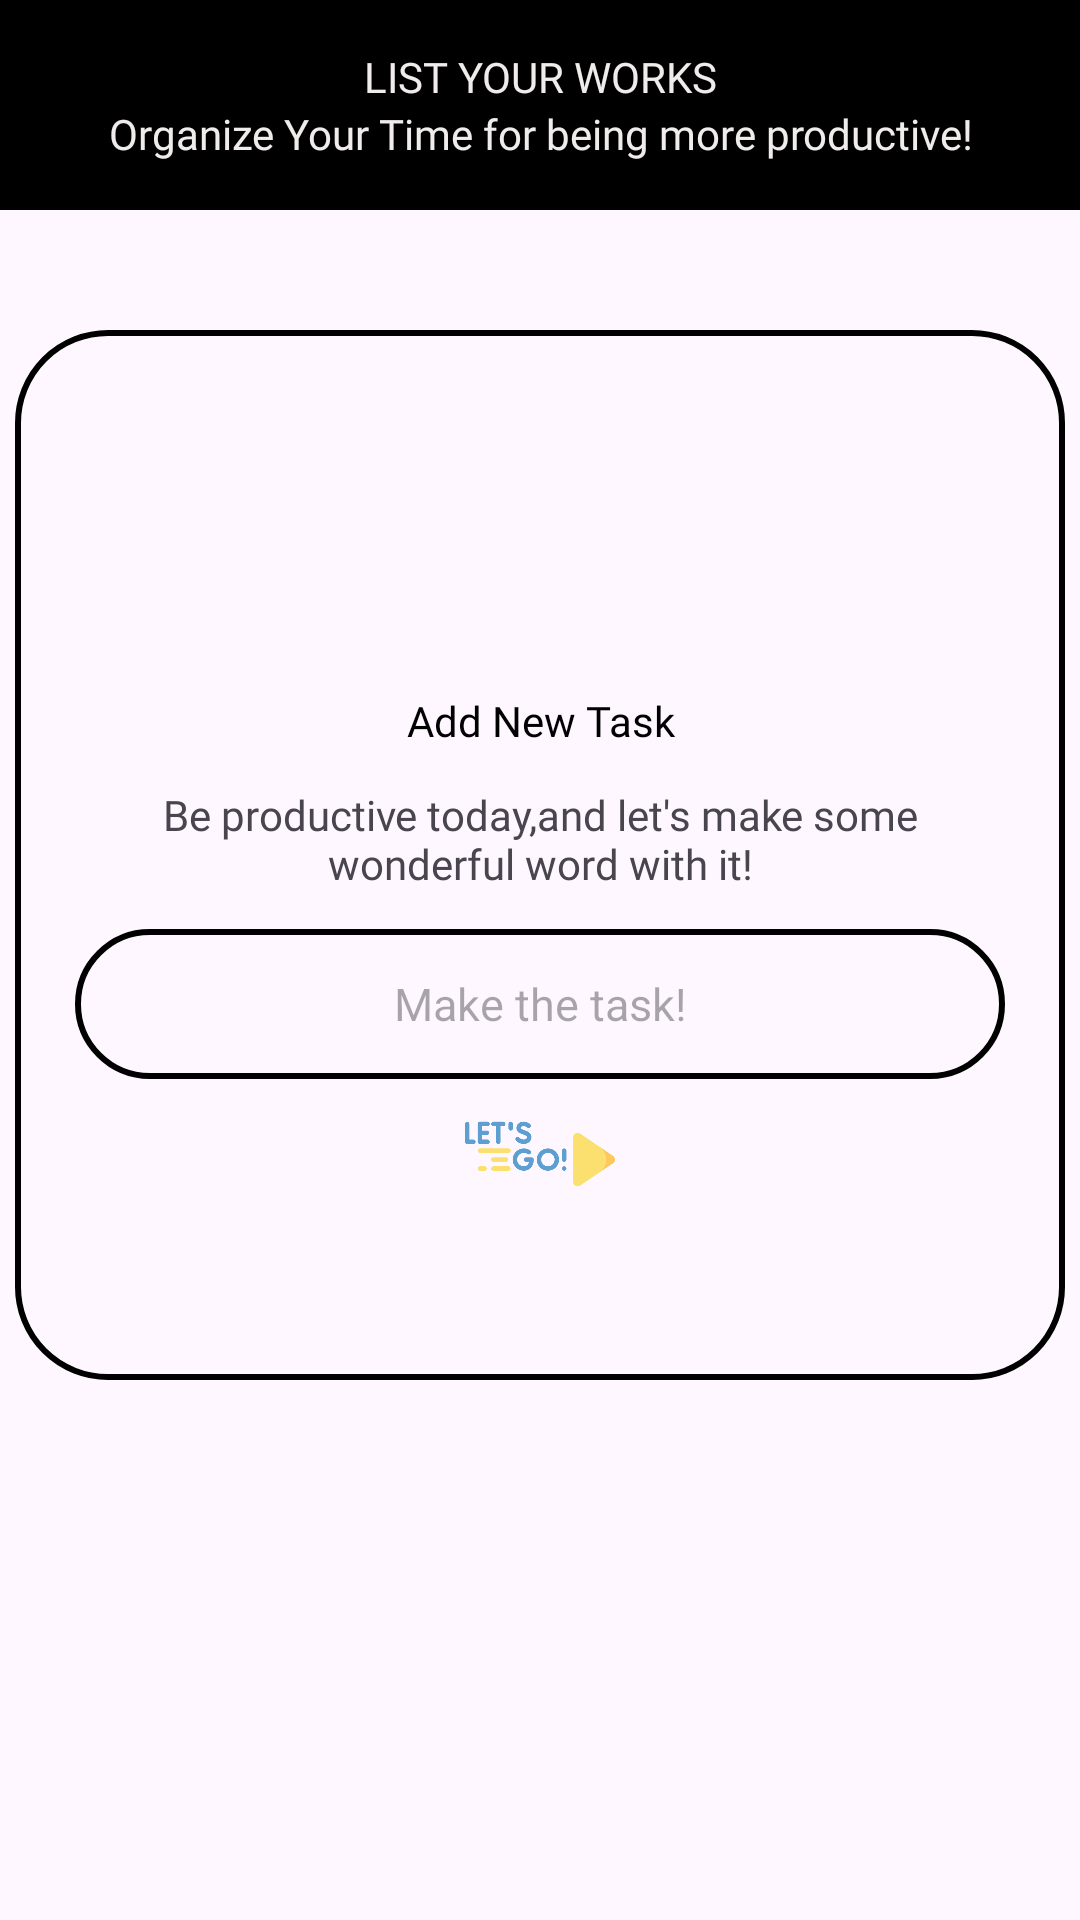

Reconstruct the res/layout file that produces this screen, plus the resources it refers to.
<!-- AndroidManifest.xml: application theme Theme.UniAssist -->
<!-- res/layout/activity_todo_list.xml -->
<?xml version="1.0" encoding="utf-8"?>
<LinearLayout xmlns:android="http://schemas.android.com/apk/res/android"
    xmlns:app="http://schemas.android.com/apk/res-auto"
    xmlns:tools="http://schemas.android.com/tools"
    android:id="@+id/main"
    android:layout_width="match_parent"
    android:layout_height="match_parent"
    android:orientation="vertical"
    tools:context=".TodoListActivity">

    <LinearLayout
        android:layout_width="match_parent"
        android:layout_height="70dp"
        android:layout_gravity="center"
        android:background="@color/black"
        android:foregroundGravity="center"
        android:gravity="center"
        android:orientation="vertical">

        <TextView
            android:id="@+id/textView17"
            android:layout_width="match_parent"
            android:layout_height="wrap_content"
            android:fontFamily="@font/anek_bangla_semibold"
            android:gravity="center"
            android:text="LIST YOUR WORKS"
            android:textColor="#F0ECEC" />

        <TextView
            android:id="@+id/textView18"
            android:layout_width="match_parent"
            android:layout_height="wrap_content"
            android:fontFamily="@font/anek_bangla_semibold"
            android:gravity="center"
            android:text="Organize Your Time for being more productive!"
            android:textColor="#F0ECEC" />
    </LinearLayout>

    <LinearLayout
        android:layout_width="350dp"
        android:layout_height="350dp"
        android:layout_gravity="center"
        android:layout_marginTop="40dp"
        android:background="@drawable/backgroundcredits"
        android:foregroundGravity="center"
        android:gravity="center"
        android:orientation="vertical"
        android:padding="20dp">

        <ImageView
            android:id="@+id/imageView3"
            android:layout_width="100dp"
            android:layout_height="100dp"
            android:layout_gravity="center"
            android:layout_marginTop="-30dp"
            app:srcCompat="@drawable/list" />

        <TextView
            android:id="@+id/textView19"
            android:layout_width="match_parent"
            android:layout_height="wrap_content"
            android:fontFamily="@font/alegreya_sans_sc_extrabold"
            android:gravity="center"
            android:text="Add New Task"
            android:textColor="#000000" />

        <TextView
            android:id="@+id/textView20"
            android:layout_width="match_parent"
            android:layout_height="60dp"
            android:fontFamily="@font/arbutus_slab"
            android:gravity="center"
            android:text="Be productive today,and let's make some wonderful word with it!" />

        <EditText
            android:id="@+id/editTextText"
            android:layout_width="match_parent"
            android:layout_height="50dp"
            android:background="@drawable/backgroundcredits"
            android:ems="10"
            android:gravity="center"
            android:hint="Make the task!"
            android:inputType="text"
            android:textSize="15sp" />

        <ImageView
            android:id="@+id/btnLetsGo"
            android:layout_width="50dp"
            android:layout_height="50dp"
            app:srcCompat="@drawable/go" />
    </LinearLayout>

</LinearLayout>
<!-- resources referenced by this layout -->
<resources>
  <!-- drawable backgroundcredits (drawable) -->
  <?xml version="1.0" encoding="utf-8"?>
  <shape xmlns:android="http://schemas.android.com/apk/res/android">
      <corners android:radius="30dp"/>
          <stroke android:color="@color/black"
              android:width="2dp"/>
  </shape>
  <!-- drawable go: png bitmap (drawable, 16901 bytes) -->
  <style name="Theme.UniAssist" parent="Theme.MaterialComponents.DayNight.DarkActionBar">
          
          <item name="colorPrimary">@color/purple_500</item>
          <item name="colorPrimaryVariant">@color/purple_700</item>
          <item name="colorOnPrimary">@color/white</item>
          
          <item name="colorSecondary">@color/teal_200</item>
          <item name="colorSecondaryVariant">@color/teal_700</item>
          <item name="colorOnSecondary">@color/black</item>
          
          <item name="android:statusBarColor">?attr/colorPrimaryVariant</item>
          
      </style>
  <!-- not gathered from this repository: default colours our renderer supplied (Android Studio template values) -->
  <color name="purple_500">#FF6200EE</color>
  <color name="purple_700">#FF3700B3</color>
  <color name="teal_200">#FF03DAC5</color>
  <color name="teal_700">#FF018786</color>
  <color name="black">#FF000000</color>
  <color name="white">#FFFFFFFF</color>
</resources>
